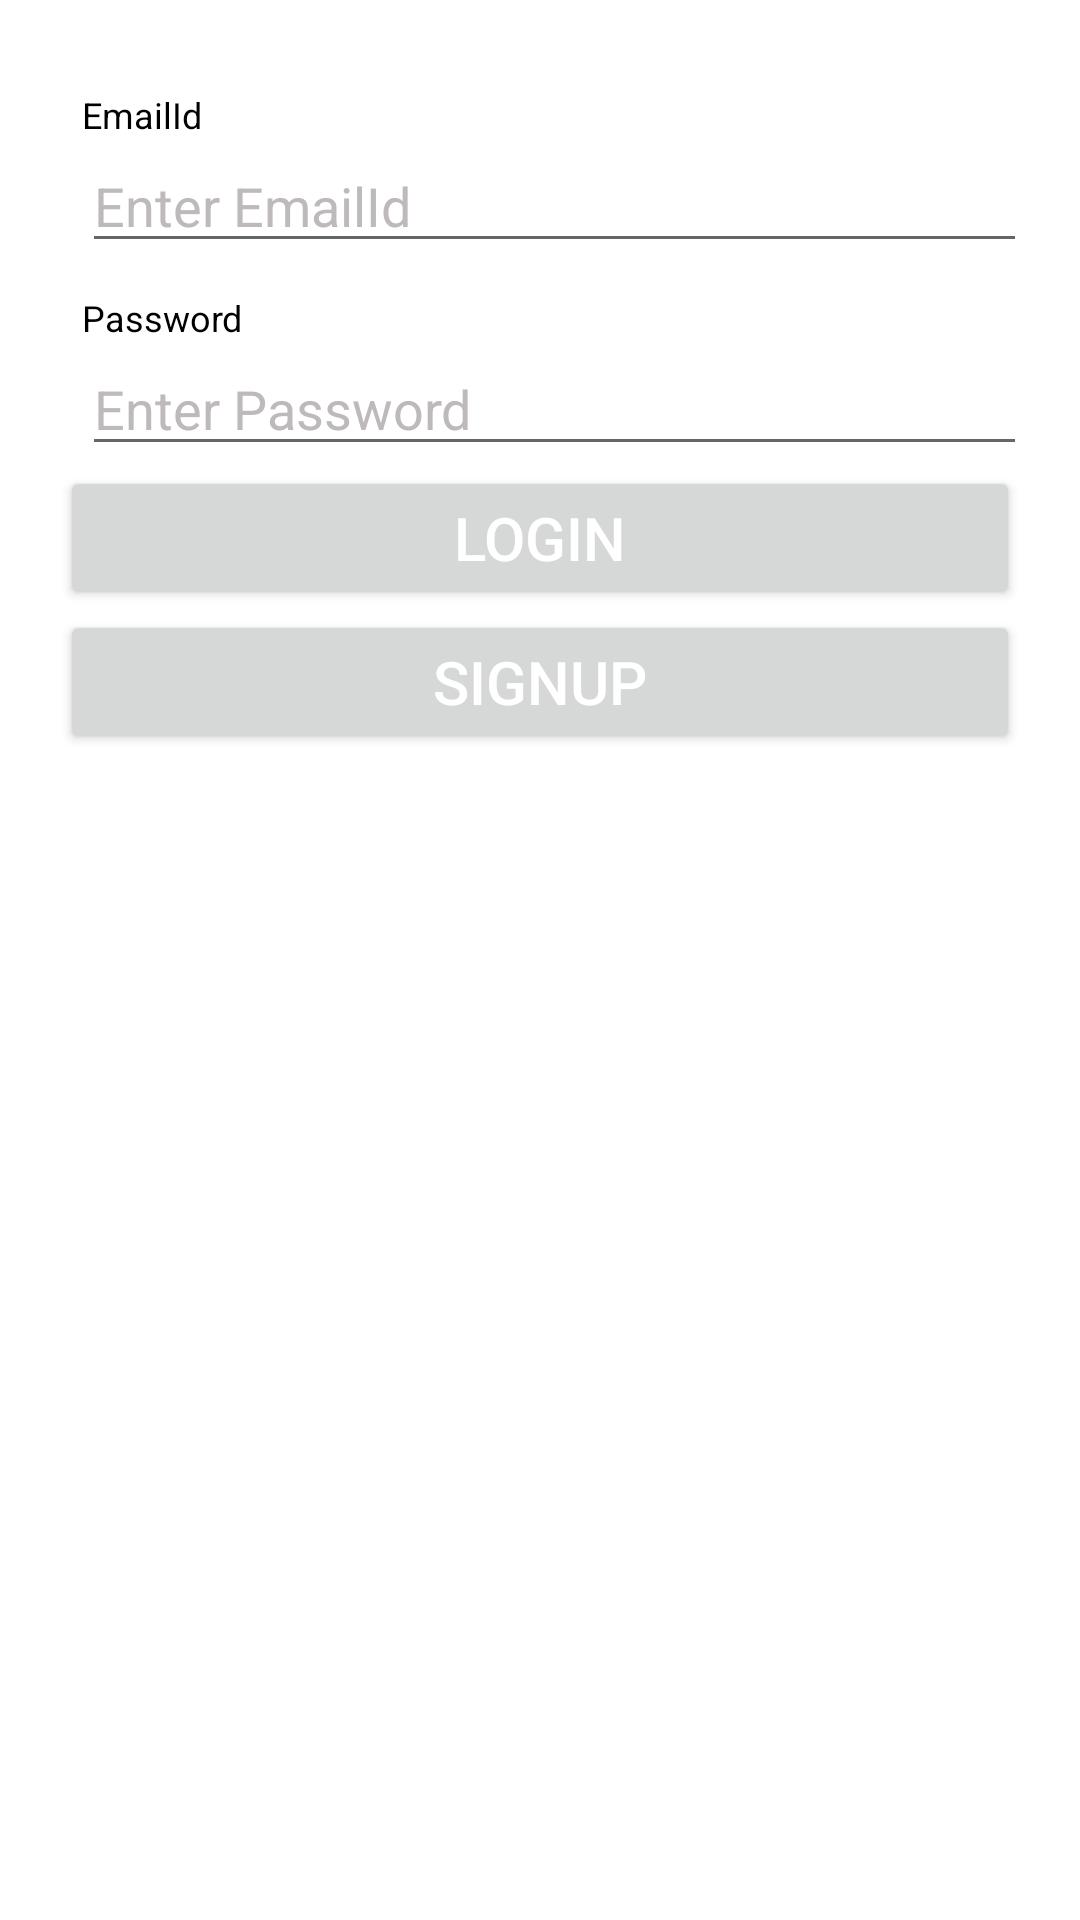

Android layout source for this screen:
<!-- AndroidManifest.xml: application theme Theme.SathguruAssignment -->
<!-- res/layout/activity_login_activiy.xml -->
<?xml version="1.0" encoding="utf-8"?>
<RelativeLayout xmlns:android="http://schemas.android.com/apk/res/android"
    xmlns:app="http://schemas.android.com/apk/res-auto"
    xmlns:tools="http://schemas.android.com/tools"
    android:layout_width="match_parent"
    android:layout_height="match_parent"
    tools:context=".LoginActiviy"
    android:id="@+id/loginPageLayout"
    android:visibility="visible">

    <LinearLayout
        android:layout_width="match_parent"
        android:layout_height="wrap_content"
        android:orientation="vertical"
        android:gravity="center"
        android:layout_margin="20dp">
        <LinearLayout
            android:layout_width="match_parent"
            android:layout_height="wrap_content"
            android:layout_marginLeft="5dp"
            android:layout_marginTop="10dp"
            android:orientation="vertical">

            <LinearLayout
                android:layout_width="match_parent"
                android:layout_height="wrap_content"
                android:gravity="left">

                <TextView
                    android:id="@+id/title_email"
                    android:layout_width="wrap_content"
                    android:layout_height="wrap_content"
                    android:text="EmailId"
                    android:textColor="@color/black"
                    android:textSize="12sp" />
            </LinearLayout>

            <EditText
                android:id="@+id/user_emailId"
                android:layout_width="match_parent"
                android:layout_height="wrap_content"
                android:ems="10"
                android:hint="Enter EmailId"
                android:imeOptions="actionNext"
                android:inputType="textCapWords"
                android:textColor="@color/black"
                android:textColorHint="@color/light_grey"
                android:textSize="18sp" />
        </LinearLayout>
        <LinearLayout
            android:layout_width="match_parent"
            android:layout_height="wrap_content"
            android:layout_marginLeft="5dp"
            android:layout_marginTop="10dp"
            android:orientation="vertical">

            <LinearLayout
                android:layout_width="match_parent"
                android:layout_height="wrap_content"
                android:gravity="left">

                <TextView
                    android:id="@+id/title_password"
                    android:layout_width="wrap_content"
                    android:layout_height="wrap_content"
                    android:text="Password"
                    android:textColor="@color/black"
                    android:textSize="12sp" />
            </LinearLayout>

            <EditText
                android:id="@+id/user_password"
                android:layout_width="match_parent"
                android:layout_height="wrap_content"
                android:ems="10"
                android:hint="Enter Password"
                android:imeOptions="actionNext"
                android:inputType="textPassword"
                android:textColor="@color/black"
                android:textColorHint="@color/light_grey"
                android:textSize="18sp" />
        </LinearLayout>
        <Button
            android:layout_width="match_parent"
            android:layout_height="wrap_content"
            android:textColor="@color/white"
            android:text="Login"
            android:textSize="20dp"
            android:id="@+id/btnLogin"/>
        <Button
            android:layout_width="match_parent"
            android:layout_height="wrap_content"
            android:textColor="@color/white"
            android:text="SignUp"
            android:textSize="20dp"
            android:id="@+id/bntSignUp"/>
    </LinearLayout>

</RelativeLayout>
<!-- resources referenced by this layout -->
<resources>
  <color name="black">#FF000000</color>
  <color name="light_grey">#bfbaba</color>
  <color name="white">#FFFFFFFF</color>
  <style name="Theme.SathguruAssignment" parent="Theme.MaterialComponents.DayNight.DarkActionBar">
          
          <item name="colorPrimary">@color/purple_500</item>
          <item name="colorPrimaryVariant">@color/purple_700</item>
          <item name="colorOnPrimary">@color/white</item>
          
          <item name="colorSecondary">@color/teal_200</item>
          <item name="colorSecondaryVariant">@color/teal_700</item>
          <item name="colorOnSecondary">@color/black</item>
          
          <item name="android:statusBarColor" tools:targetApi="l">?attr/colorPrimaryVariant</item>
          
      </style>
  <color name="purple_500">#FF6200EE</color>
  <color name="purple_700">#FF3700B3</color>
  <color name="teal_200">#FF03DAC5</color>
  <color name="teal_700">#FF018786</color>
</resources>
